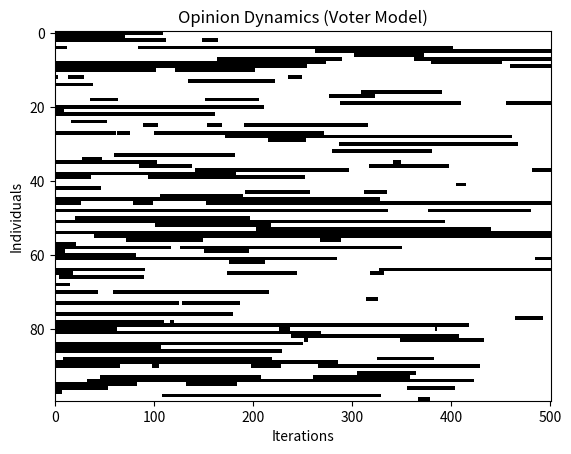

Python code for this plot:
import numpy as np
import matplotlib.pyplot as plt

# Parameters
population_size = 100
initial_opinions = np.random.choice([0, 1], population_size)  # Random initial opinions (0 or 1)
iterations = 500
opinion_history = [initial_opinions.copy()]

# Voter model simulation
for _ in range(iterations):
    individual = np.random.randint(0, population_size)  # Randomly select an individual
    neighbor = np.random.randint(0, population_size)  # Randomly select a neighbor
    initial_opinions[individual] = initial_opinions[neighbor]  # Update individual's opinion
    opinion_history.append(initial_opinions.copy())

# Convert opinion history to numpy array
opinion_history = np.array(opinion_history)

# Plot opinion dynamics over time
plt.imshow(opinion_history.T, aspect='auto', cmap='gray_r', interpolation='nearest')
plt.title("Opinion Dynamics (Voter Model)")
plt.xlabel("Iterations")
plt.ylabel("Individuals")
plt.show()